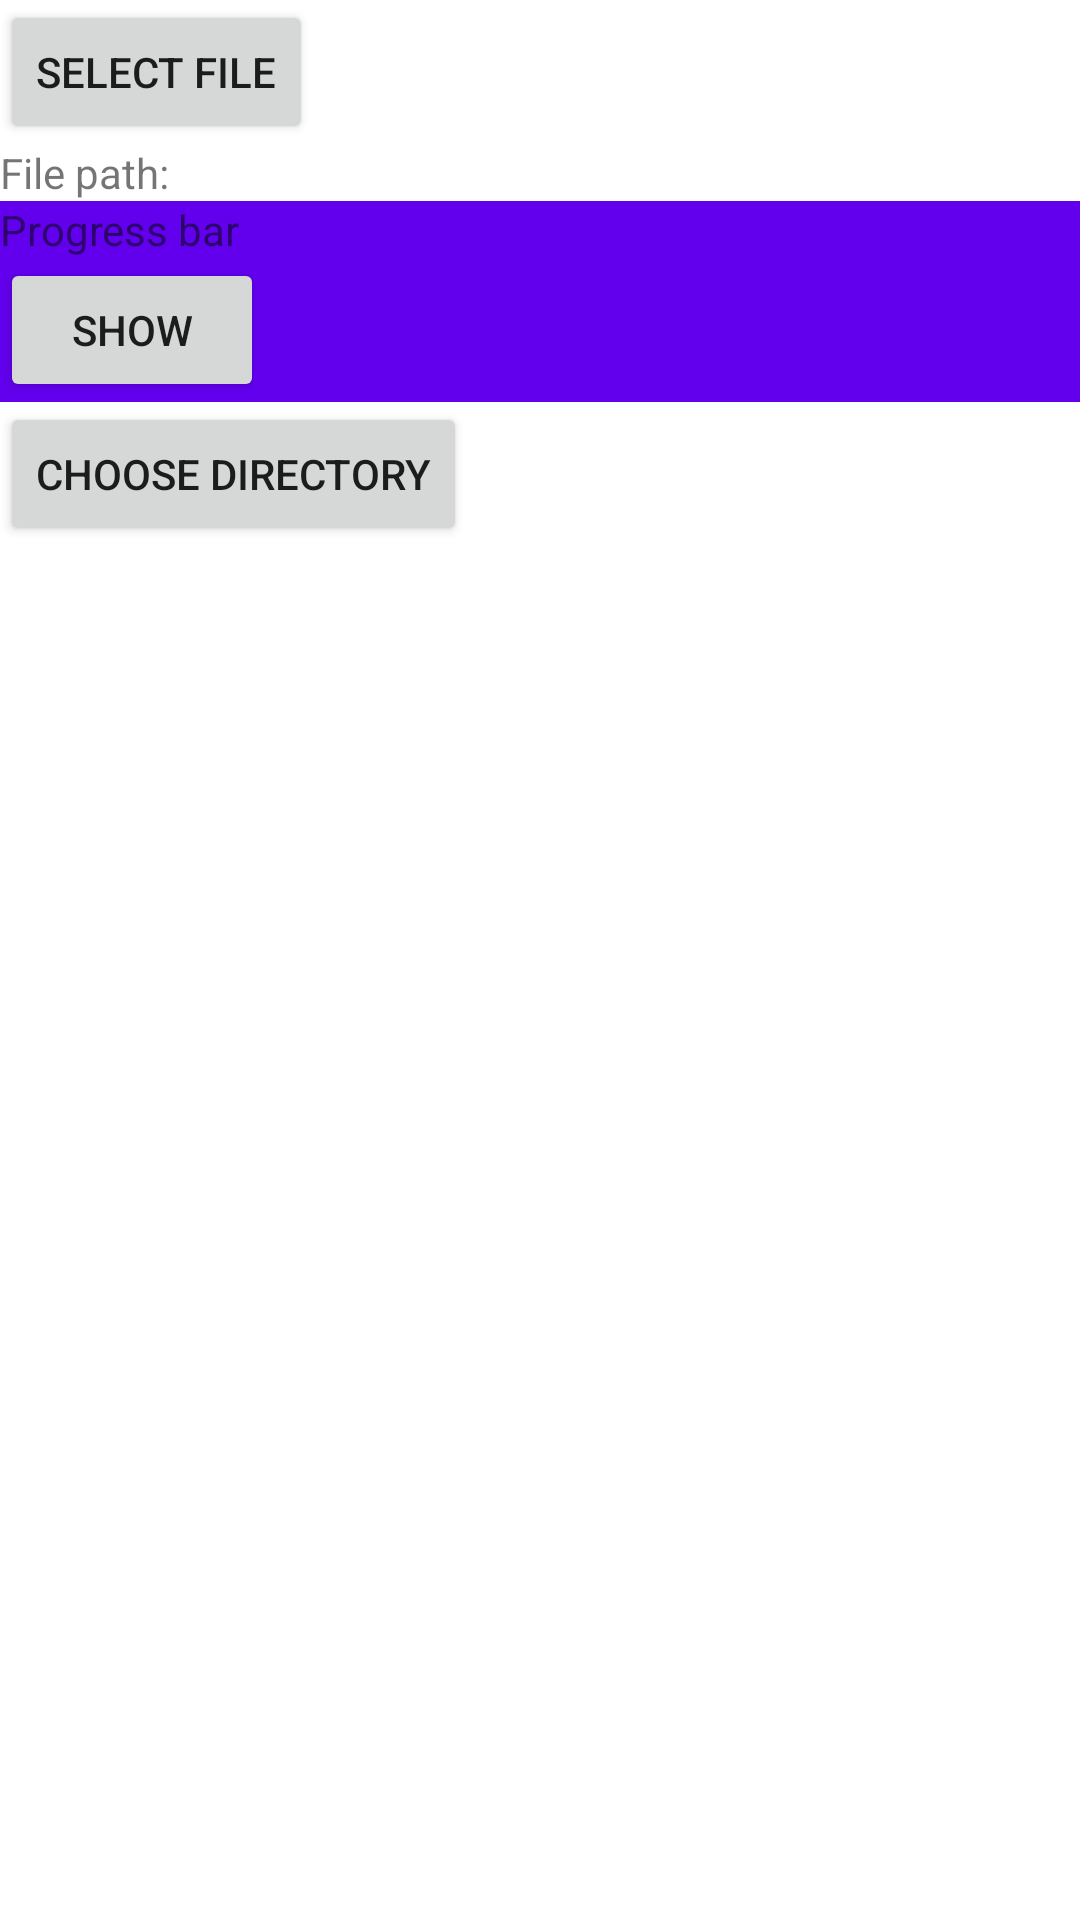

Reconstruct the res/layout file that produces this screen, plus the resources it refers to.
<!-- AndroidManifest.xml: application theme Theme.TedPermission -->
<!-- res/layout/activity_main.xml -->
<?xml version="1.0" encoding="utf-8"?>
<LinearLayout xmlns:android="http://schemas.android.com/apk/res/android"
    xmlns:app="http://schemas.android.com/apk/res-auto"
    xmlns:tools="http://schemas.android.com/tools"
    android:layout_width="match_parent"
    android:layout_height="match_parent"
    android:orientation="vertical"
    tools:context=".MainActivity">

    <Button
        android:id="@+id/btnSelectFile"
        android:layout_width="wrap_content"
        android:layout_height="wrap_content"
        android:text="Select File"/>

    <TextView
        android:id="@+id/tvFilePath"
        android:layout_width="wrap_content"
        android:layout_height="wrap_content"
        android:text="File path: "
         />

    <LinearLayout
        android:layout_width="fill_parent"
        android:layout_height="wrap_content"
        android:background="@color/colorPrimary"
        android:orientation="vertical">

        <TextView
            android:layout_width="wrap_content"
            android:layout_height="wrap_content"
            android:text="Progress bar"/>

        <LinearLayout
            android:layout_width="wrap_content"
            android:layout_height="wrap_content"
            android:orientation="horizontal">

            <Button
                android:id="@+id/btnProgressbar"
                android:layout_width="wrap_content"
                android:layout_height="wrap_content"
                android:text="Show"/>

            <ProgressBar
                android:id="@+id/prbDemo"
                android:layout_width="wrap_content"
                android:layout_height="wrap_content"
                android:layout_centerInParent="true"
                android:indeterminate="true"
                />
        </LinearLayout>

    </LinearLayout>

    <Button
        android:id="@+id/btnChooseDir"
        android:layout_width="wrap_content"
        android:layout_height="wrap_content"
        android:text="Choose Directory"/>

</LinearLayout>
<!-- resources referenced by this layout -->
<resources>
  <style name="Theme.TedPermission" parent="Theme.MaterialComponents.DayNight.DarkActionBar">
          
          <item name="colorPrimary">@color/purple_500</item>
          <item name="colorPrimaryVariant">@color/purple_700</item>
          <item name="colorOnPrimary">@color/white</item>
          
          <item name="colorSecondary">@color/teal_200</item>
          <item name="colorSecondaryVariant">@color/teal_700</item>
          <item name="colorOnSecondary">@color/black</item>
          
          <item name="android:statusBarColor">?attr/colorPrimaryVariant</item>
          
      </style>
  <!-- not gathered from this repository: default colours our renderer supplied (Android Studio template values) -->
  <color name="purple_500">#FF6200EE</color>
  <color name="purple_700">#FF3700B3</color>
  <color name="teal_200">#FF03DAC5</color>
  <color name="teal_700">#FF018786</color>
  <color name="black">#FF000000</color>
  <color name="white">#FFFFFFFF</color>
  <color name="colorPrimary">#FF6200EE</color>
</resources>
